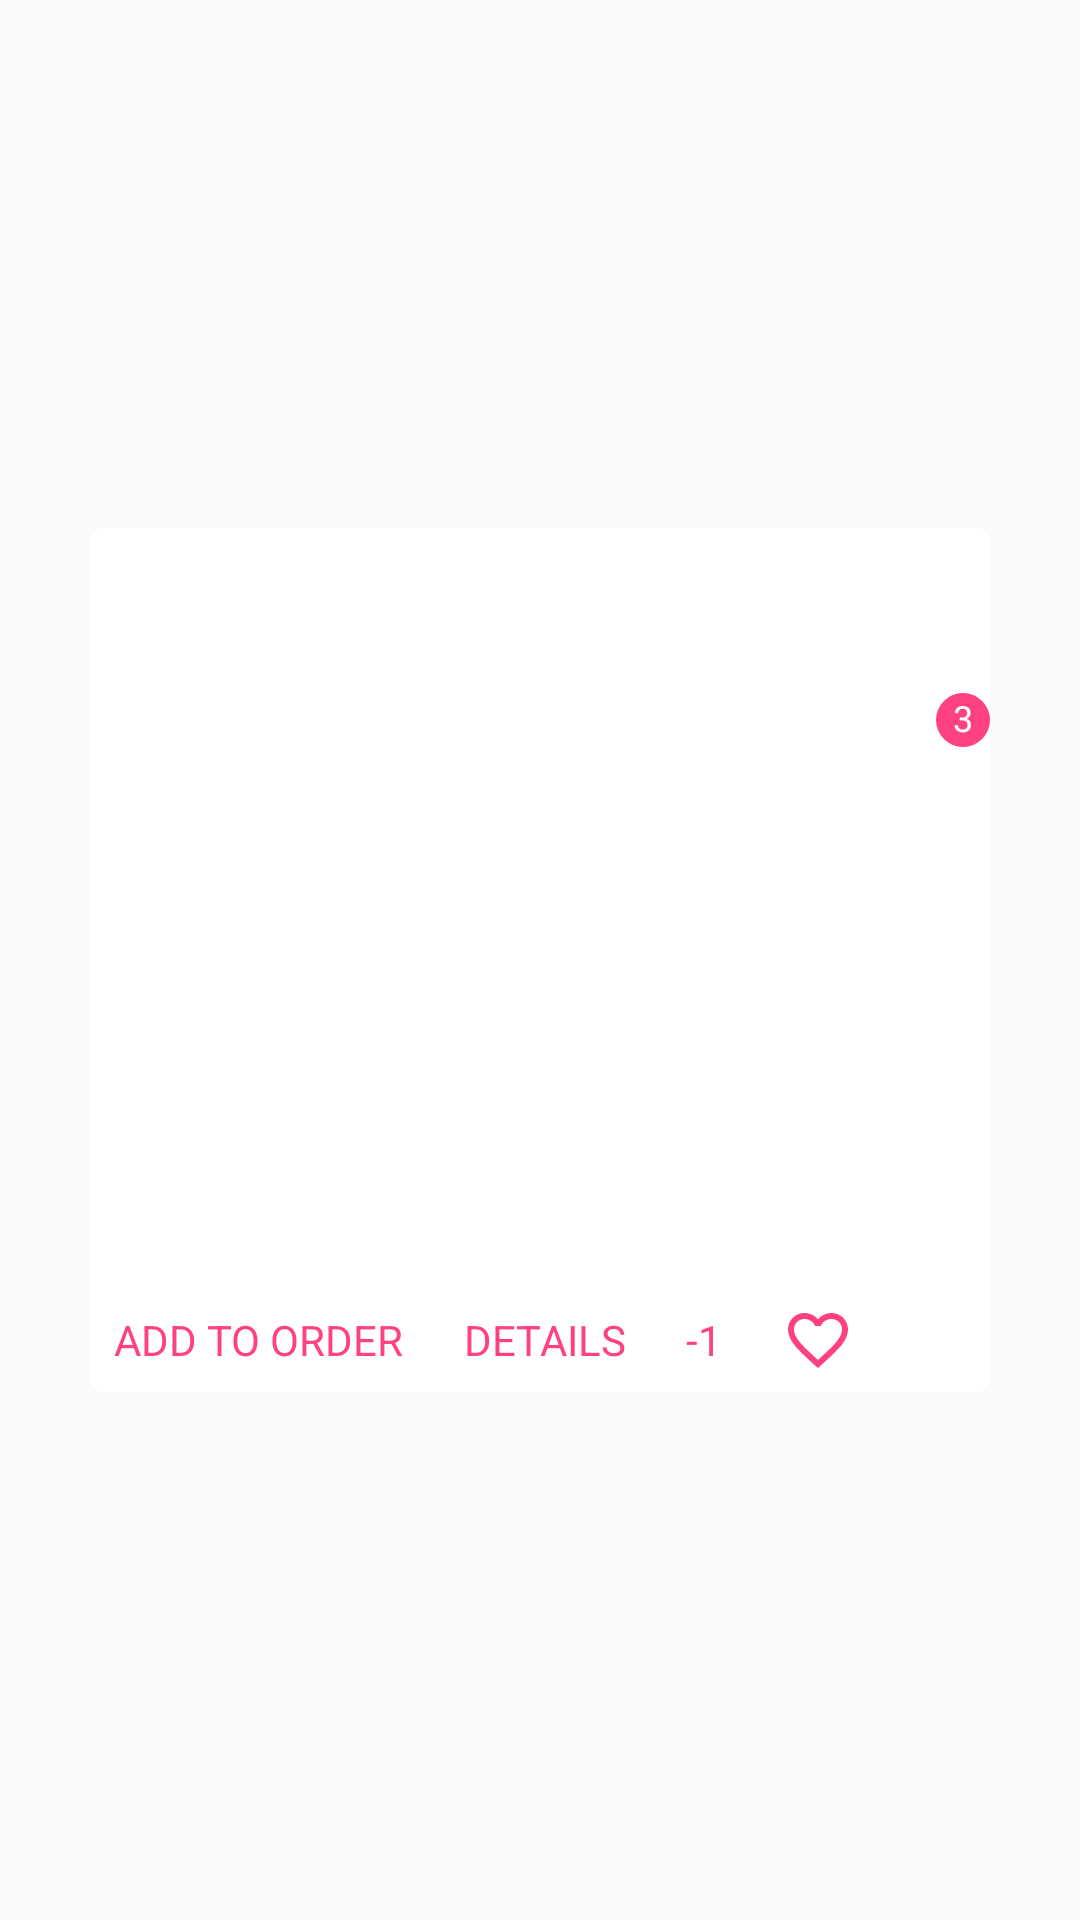

The Android layout XML behind this screen, and the referenced resources:
<!-- AndroidManifest.xml: application theme AppTheme -->
<!-- res/layout/food_in_menu.xml -->
<?xml version="1.0" encoding="utf-8"?>
<LinearLayout
    xmlns:android="http://schemas.android.com/apk/res/android"
    xmlns:tools="http://schemas.android.com/tools"
    xmlns:app="http://schemas.android.com/apk/res-auto"
    android:id="@+id/food_in_menu_container"
    android:layout_width="match_parent"
    android:layout_height="wrap_content"
    android:gravity="center">

    <android.support.v7.widget.CardView
        android:layout_width="@dimen/food_in_menu_card_width"
        android:layout_height="wrap_content"
        android:layout_margin="@dimen/food_in_menu_card_margin"
        app:cardCornerRadius="@dimen/food_in_menu_card_corner_radius">

        <android.support.constraint.ConstraintLayout
            android:layout_width="match_parent"
            android:layout_height="match_parent"
            android:orientation="vertical">

            <TextView
                android:id="@+id/food_in_menu_name"
                android:layout_width="0dp"
                android:layout_height="@dimen/food_in_menu_title_container_height"
                android:layout_marginEnd="@dimen/food_in_menu_title_container_margin_start_end"
                android:layout_marginStart="@dimen/food_in_menu_title_container_margin_start_end"
                android:layout_marginTop="@dimen/food_in_menu_title_container_margin_top_bottom"
                android:gravity="center_vertical"
                android:textColor="@color/black"
                android:textSize="@dimen/food_in_menu_title_text_size"
                app:layout_constraintEnd_toStartOf="@+id/food_price"
                app:layout_constraintStart_toStartOf="parent"
                app:layout_constraintTop_toTopOf="parent"
                tools:text="Food name" />

            <TextView
                android:id="@+id/food_price"
                android:layout_width="wrap_content"
                android:layout_height="@dimen/food_in_menu_title_container_height"
                android:layout_marginEnd="@dimen/food_in_menu_title_container_margin_start_end"
                android:layout_marginTop="@dimen/food_in_menu_title_container_margin_top_bottom"
                android:gravity="center_vertical"
                android:textColor="@color/black"
                app:layout_constraintEnd_toEndOf="parent"
                app:layout_constraintTop_toTopOf="parent"
                tools:text="12.5€"/>

            <RelativeLayout
                android:id="@+id/food_image_container"
                android:layout_width="match_parent"
                android:layout_height="@dimen/food_in_menu_image_height"
                app:layout_constraintEnd_toEndOf="parent"
                app:layout_constraintStart_toStartOf="parent"
                app:layout_constraintTop_toBottomOf="@+id/food_in_menu_name">
                <ImageView
                    android:id="@+id/food_image"
                    android:layout_width="match_parent"
                    android:layout_height="@dimen/food_in_menu_image_height"
                    android:scaleType="fitXY"
                    android:src="@drawable/ic_food"
                    android:contentDescription="@string/content_description_food_image"
                    />

                
                    
                    
                    
                    

                    
                        
                        
                        

                    
                        
                        
                        
                        
                        
                        
                        
                
                <include layout="@layout/circle_counter"
                    android:layout_alignParentRight="true"
                    android:layout_width="wrap_content"
                    android:layout_height="wrap_content"/>


                <de.hdodenhof.circleimageview.CircleImageView
                    android:id="@+id/food_image_to_animate"
                    android:layout_width="@dimen/food_in_menu_image_food_to_animate"
                    android:layout_height="@dimen/food_in_menu_image_food_to_animate"
                    android:layout_centerInParent="true"
                    android:alpha="0"
                    android:src="@drawable/ic_food"
                    app:civ_border_width="2dp"
                    app:civ_border_color="@color/colorAccent"/>


            </RelativeLayout>


            <ProgressBar
                android:id="@+id/food_image_pb"
                android:layout_width="@dimen/progress_bar_size"
                android:layout_height="@dimen/progress_bar_size"
                android:visibility="gone"
                app:layout_constraintBottom_toTopOf="@+id/food_description"
                app:layout_constraintEnd_toEndOf="@+id/food_image_container"
                app:layout_constraintStart_toStartOf="@+id/food_image_container"
                app:layout_constraintTop_toBottomOf="@+id/food_in_menu_name" />

            <TextView
                android:id="@+id/food_description"
                android:layout_width="match_parent"
                android:layout_height="@dimen/food_in_menu_description_height"
                android:layout_marginTop="@dimen/food_in_menu_description_margin"
                android:layout_marginStart="@dimen/food_in_menu_description_margin"
                android:layout_marginEnd="@dimen/food_in_menu_description_margin"
                android:ellipsize="end"
                android:maxLines="2"
                app:layout_constraintEnd_toEndOf="parent"
                app:layout_constraintStart_toStartOf="parent"
                app:layout_constraintTop_toBottomOf="@+id/food_image_container"
                tools:text="Lorem ipsum dolor sit amet, consectetur adipiscing elit. Aliquam vehicula lorem suscipit pulvinar feugiat. Sed maximus feugiat tellus, sed iaculis libero consequat eu. Sed ultrices tempus eros a ornare. " />

            <TextView
                android:id="@+id/add_to_current_order"
                android:layout_width="wrap_content"
                android:layout_height="wrap_content"
                android:layout_margin="@dimen/food_in_menu_action_margin"
                android:text="@string/add_to_order"
                android:textColor="@color/colorAccent"
                android:textSize="@dimen/food_in_menu_action_text_size"
                app:layout_constraintBottom_toBottomOf="parent"
                app:layout_constraintStart_toStartOf="parent"
                app:layout_constraintTop_toBottomOf="@+id/food_description" />

            <TextView
                android:id="@+id/show_food_details"
                android:layout_width="wrap_content"
                android:layout_height="wrap_content"
                android:layout_marginTop="@dimen/food_in_menu_action_margin"
                android:layout_marginBottom="@dimen/food_in_menu_action_margin"
                android:layout_marginStart="@dimen/food_in_menu_action_show_detail_margin_start"
                android:text="@string/show_details"
                android:textColor="@color/colorAccent"
                android:textSize="@dimen/food_in_menu_action_text_size"
                app:layout_constraintBottom_toBottomOf="@+id/add_to_current_order"
                app:layout_constraintStart_toEndOf="@+id/add_to_current_order"
                app:layout_constraintTop_toTopOf="@+id/add_to_current_order" />

            <TextView
                android:id="@+id/subtract_food"
                android:layout_width="wrap_content"
                android:layout_height="wrap_content"
                android:layout_marginTop="@dimen/food_in_menu_action_margin"
                android:layout_marginBottom="@dimen/food_in_menu_action_margin"
                android:layout_marginStart="@dimen/food_in_menu_action_subtract_food_margin_start"
                android:text="@string/subtract_food"
                android:textColor="@color/colorAccent"
                android:textSize="@dimen/food_in_menu_action_text_size"
                android:visibility="visible"
                app:layout_constraintBottom_toBottomOf="@+id/show_food_details"
                app:layout_constraintStart_toEndOf="@+id/show_food_details"
                app:layout_constraintTop_toTopOf="@+id/show_food_details" />

            <ImageView
                android:id="@+id/favourite_food"
                android:layout_width="wrap_content"
                android:layout_height="wrap_content"
                android:layout_marginStart="@dimen/food_in_menu_action_favourite_margin_start"
                android:contentDescription="@string/content_description_add_to_favourite"
                app:layout_constraintBottom_toBottomOf="@+id/show_food_details"
                app:layout_constraintStart_toEndOf="@+id/subtract_food"
                app:layout_constraintTop_toTopOf="@+id/show_food_details"
                app:srcCompat="@drawable/ic_favorite_empty"
                android:tint="@color/colorAccent"/>


        </android.support.constraint.ConstraintLayout>


    </android.support.v7.widget.CardView>
</LinearLayout>
<!-- res/layout/circle_counter.xml (included above) -->
<?xml version="1.0" encoding="utf-8"?>
<FrameLayout
    xmlns:android="http://schemas.android.com/apk/res/android"
    xmlns:tools="http://schemas.android.com/tools"
    android:id="@+id/counter_container"
    android:layout_width="wrap_content"
    android:layout_height="wrap_content"
    android:layout_marginStart="@dimen/counter_circle_margin_start"
    android:layout_marginTop="@dimen/counter_circle_margin_top"
    android:visibility="visible">
    <ImageView
        android:layout_width="@dimen/counter_circle_size"
        android:layout_height="@dimen/counter_circle_size"
        android:background="@drawable/circle"
        android:tint="@color/colorAccent"
        android:contentDescription="@string/content_description_meals_number"/>

    <TextView
        android:id="@+id/couter_value"
        android:layout_width="@dimen/counter_circle_size"
        android:layout_height="match_parent"
        android:textAlignment="center"
        android:textSize="@dimen/counter_circle_text_size"
        android:layout_marginTop="@dimen/counter_circle_text_marging_top"
        android:textColor="@color/white"
        tools:text="3"/>
</FrameLayout>
<!-- resources referenced by this layout -->
<resources>
  <color name="black">#000</color>
  <color name="colorAccent">#FFFF4081</color>
  <color name="white">#FFF</color>
  <dimen name="counter_circle_margin_start">27dp</dimen>
  <dimen name="counter_circle_margin_top">0dp</dimen>
  <dimen name="counter_circle_size">18dp</dimen>
  <dimen name="counter_circle_text_marging_top">0dp</dimen>
  <dimen name="counter_circle_text_size">12sp</dimen>
  <dimen name="food_in_menu_action_favourite_margin_start">20dp</dimen>
  <dimen name="food_in_menu_action_margin">8dp</dimen>
  <dimen name="food_in_menu_action_show_detail_margin_start">20dp</dimen>
  <dimen name="food_in_menu_action_subtract_food_margin_start">20dp</dimen>
  <dimen name="food_in_menu_action_text_size">14sp</dimen>
  <dimen name="food_in_menu_card_corner_radius">4dp</dimen>
  <dimen name="food_in_menu_card_margin">15dp</dimen>
  <dimen name="food_in_menu_card_width">300dp</dimen>
  <dimen name="food_in_menu_description_height">40dp</dimen>
  <dimen name="food_in_menu_description_margin">8dp</dimen>
  <dimen name="food_in_menu_image_food_to_animate">100dp</dimen>
  <dimen name="food_in_menu_image_height">150dp</dimen>
  <dimen name="food_in_menu_meal_in_order_counter_size">25dp</dimen>
  <dimen name="food_in_menu_meal_in_order_counter_text_size">18sp</dimen>
  <dimen name="food_in_menu_title_container_height">50dp</dimen>
  <dimen name="food_in_menu_title_container_margin_start_end">10dp</dimen>
  <dimen name="food_in_menu_title_container_margin_top_bottom">5dp</dimen>
  <dimen name="food_in_menu_title_text_size">20sp</dimen>
  <dimen name="progress_bar_size">48dp</dimen>
  <!-- drawable circle (drawable) -->
  <?xml version="1.0" encoding="utf-8"?>
  <shape
      xmlns:android="http://schemas.android.com/apk/res/android"
      android:shape="oval">
  
      <solid
          android:color="?attr/colorAccent"/>
  
      <size
          android:width="120dp"
          android:height="120dp"/>
  </shape>
  <!-- drawable ic_favorite_empty (drawable) -->
  <vector xmlns:android="http://schemas.android.com/apk/res/android"
          android:width="24dp"
          android:height="24dp"
          android:viewportWidth="24.0"
          android:viewportHeight="24.0">
      <path
          android:name="favourite_empty"
          android:fillColor="#FF000000"
          android:pathData="M16.5,3c-1.74,0 -3.41,0.81 -4.5,2.09C10.91,3.81 9.24,3 7.5,3 4.42,3 2,5.42 2,8.5c0,3.78 3.4,6.86 8.55,11.54L12,21.35l1.45,-1.32C18.6,15.36 22,12.28 22,8.5 22,5.42 19.58,3 16.5,3zM12.1,18.55l-0.1,0.1 -0.1,-0.1C7.14,14.24 4,11.39 4,8.5 4,6.5 5.5,5 7.5,5c1.54,0 3.04,0.99 3.57,2.36h1.87C13.46,5.99 14.96,5 16.5,5c2,0 3.5,1.5 3.5,3.5 0,2.89 -3.14,5.74 -7.9,10.05z"/>
  </vector>
  <string name="add_to_order">ADD TO ORDER</string>
  <string name="content_description_add_to_favourite">Add or remove this food from the favourites meals of this restaurant</string>
  <string name="content_description_food_image">Image with the current food</string>
  <string name="content_description_meals_number">Number of meals in current order</string>
  <string name="show_details">DETAILS</string>
  <string name="subtract_food">-1</string>
  <style name="AppTheme" parent="Theme.AppCompat.Light.NoActionBar">
          
          <item name="colorPrimary">@color/colorPrimary</item>
          <item name="colorPrimaryDark">@color/colorPrimaryDark</item>
          <item name="colorAccent">@color/colorAccent</item>
      </style>
  <color name="colorPrimary">#8BC34A</color>
  <color name="colorPrimaryDark">#689F38</color>
</resources>
